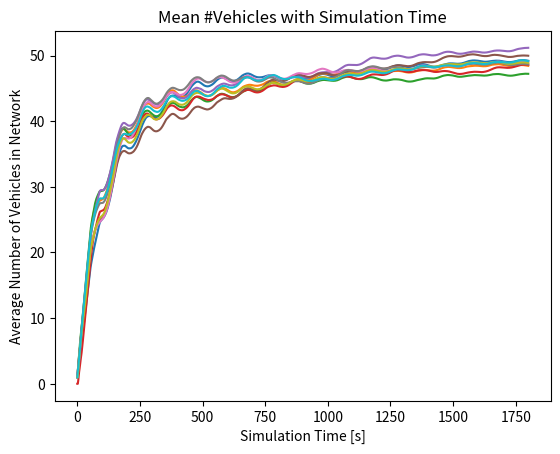
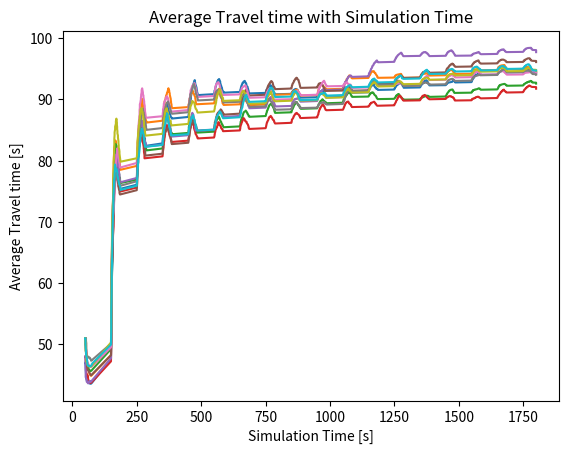
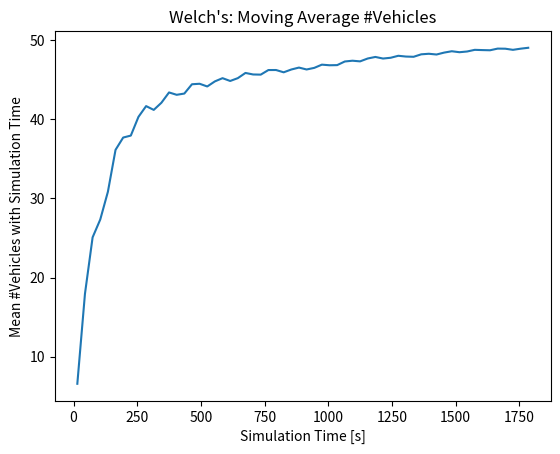
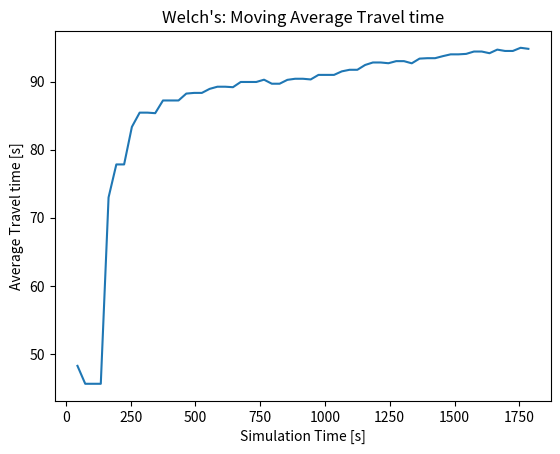

The script that saved these images, in order:
from random import random
import csv

no_vel=[]; TT=[]; TT1=[]
for run in range(10):
	print('Run', run+1)

	n=0; vehst=[]; vehN=[]

	simTime=1800
	T=0
	i=0
	vmax=4
	vehRecords=[['Time-stamp(s)', 'VehNr' ,'Origin-Time(s)', 'Position (ft)', 'SegID', 'Speed(ft/s)', 'Direction', 'Lane']]
	vehNr=[]
	vehSt=[]

	n=0
	cells_not_empty=[]
	cells_LT_not_empty=[]
	cells_LT_not_empty1=[]
	vnr=[]
	while T<=simTime:
		num=0
		#print('t =',T)
		# generate vehicles at first corridor
		if random()<0.77:
			if len(cells_not_empty)==0 or cells_not_empty[0][0]>0:
				n+=1
				if random()>0.1: # through
					vehNr.append(n); vehSt.append(T)
					cells_not_empty=[(0, n, int(1+2*random()))]+cells_not_empty
				else:
					# left turn
					vehNr.append(n); vehSt.append(T)
					cells_LT_not_empty=[(0, n, int(1+2*random()))]+ cells_LT_not_empty

		# generate vehicles entering from EB left-turn during (green+yellow) phase
		if (T-87.6)%(9.8+89.4)<9.8:
			if random()<0.25:
				flag=0
				for i in cells_not_empty:
					#if i[0]==38:
					if i[0]==29:
						flag=1
						break
				if flag==1:
					n+=1
					vehNr.append(n); vehSt.append(T)
					cells_not_empty.append((29, n, int(1+2*random())))
					cells_not_empty=sorted(cells_not_empty, key=lambda x: x[0])

		# give velocity to vehicles
		if len(cells_not_empty)>0:
			new_cells_not_empty=[]
			for j in range(len(cells_not_empty)-1, -1, -1):
				cell, vN, v=cells_not_empty[j]
				# First corridor Through
				if cell<28:
					segID=0
					timeblock=T%100.4
					# Green and Yellow Time
					if timeblock<38.3:
						# trying to reach vmax
						if (v==vmax-1 and random()<0.5) or (v==vmax-2 and random()<0.85) or v<vmax-2:
							v+=1
						# maintaining gap
						if new_cells_not_empty!=[]:
							v=max(0,min(v, new_cells_not_empty[0][0]-cell-1))
						# random decceleration
						u_rand=random()
						if timeblock<34.7:
							# 5% at green time
							if u_rand<.05:
								if v>1:
									v-=1
						else:
							# 20% at yellow time
							if u_rand<.2:
								if v>1:
									v-=1					

					# Red Time
					else:
						# trying to reach vmax
						if (v==vmax-1 and random()<0.5) or (v==vmax-2 and random()<0.85) or v<vmax-2:
							v+=1					
						# maintaining gap
						if new_cells_not_empty!=[]:
							v=max(0,min(v, new_cells_not_empty[0][0]-cell-1))						
						# reaching the signal head and stopping there
						v=max(0,min(v, 27-cell))

				# Second corridor Through
				elif cell<67:
					segID=1
					timeblock=(T-12.5)%100.1
					# Green and Yellow Time
					if timeblock<44.7:
						# trying to reach vmax
						if (v==vmax-1 and random()<0.5) or (v==vmax-2 and random()<0.85) or v<vmax-2:
							v+=1
						# maintaining gap
						if new_cells_not_empty!=[]:
							v=max(0,min(v, new_cells_not_empty[0][0]-cell-1))
						# random decceleration
						u_rand=random()
						if T<41.5:
							# 5% at green time
							if u_rand<.05:
								if v>1:
									v-=1
						else:
							# 20% at yellow time
							if u_rand<.2:
								if v>1:
									v-=1					

					# Red Time
					else:
						# trying to reach vmax
						if (v==vmax-1 and random()<0.5) or (v==vmax-2 and random()<0.85) or v<vmax-2:
							v+=1					
						# maintaining gap
						if new_cells_not_empty!=[]:
							v=max(0,min(v, new_cells_not_empty[0][0]-cell-1))											
						# reaching the signal head and stopping there
						v=max(0,min(v, 66-cell))

				# Third Corridor Through
				elif cell<101:
					segID=2
					timeblock=(T-25)%99.8
					# Green and Yellow Time
					if timeblock<64.1:
						# trying to reach vmax
						if (v==vmax-1 and random()<0.5) or (v==vmax-2 and random()<0.85) or v<vmax-2:
							v+=1
						# maintaining gap
						if new_cells_not_empty!=[]:
							v=max(0,min(v, new_cells_not_empty[0][0]-cell-1))
						# random decceleration
						u_rand=random()
						if T<60.9:
							# 5% at green time
							if u_rand<.05:
								if v>1:
									v-=1
						else:
							# 20% at yellow time
							if u_rand<.2:
								if v>1:
									v-=1					

					# Red Time
					else:
						# trying to reach vmax
						if (v==vmax-1 and random()<0.5) or (v==vmax-2 and random()<0.85) or v<vmax-2:
							v+=1					
						# maintaining gap
						if new_cells_not_empty!=[]:
							v=max(0,min(v, new_cells_not_empty[0][0]-cell-1))											
						# reaching the signal head and stopping there
						v=max(0,min(v, 100-cell))

				# Fourth Corridor Through
				elif cell<158:
					segID=3
					timeblock=(T-50)%99.9
					# Green and Yellow Time
					if timeblock<37.8:
						# trying to reach vmax
						if (v==vmax-1 and random()<0.5) or (v==vmax-2 and random()<0.85) or v<vmax-2:
							v+=1
						# maintaining gap
						if new_cells_not_empty!=[]:
							v=max(0,min(v, new_cells_not_empty[0][0]-cell-1))
						# random decceleration
						u_rand=random()
						if T<34.6:
							# 5% at green time
							if u_rand<.05:
								if v>1:
									v-=1
						else:
							# 20% at yellow time
							if u_rand<.2:
								if v>1:
									v-=1					

					# Red Time
					else:
						# trying to reach vmax
						if (v==vmax-1 and random()<0.5) or (v==vmax-2 and random()<0.85) or v<vmax-2:
							v+=1					
						# maintaining gap
						if new_cells_not_empty!=[]:
							v=max(0,min(v, new_cells_not_empty[0][0]-cell-1))											
						# reaching the signal head and stopping there
						v=max(0,min(v, 157-cell))					

				if v<0:
					raise ValueError('v negative')
				vehRecords.append([T, vN, vehSt[vehNr.index(vN)], 7+cell*14, segID, v*14, 'TR', 0])
				num+=1
				if cell+v<159:
					flag=0
					if cell<101 and cell+v>=101 and random()<0.05:
						if len(cells_LT_not_empty1)==0 or cells_LT_not_empty1[0][0]>cell+v:
							cells_LT_not_empty1=[(cell+v, vN, v)]+cells_LT_not_empty1
							flag=-1
					if flag==0:
						new_cells_not_empty=[(cell+v, vN, v)]+new_cells_not_empty
			cells_not_empty=new_cells_not_empty

		#  First Corridor Left-turn Lane
		if len(cells_LT_not_empty)>0:
			new_cells_LT_not_empty=[]
			for j in range(len(cells_LT_not_empty)-1, -1, -1):
				cell, vN, v=cells_LT_not_empty[j]
				# First corridor Left-Turn
				timeblock=(T-87.6)%100.4
				# Green and Yellow Time
				if timeblock<10.6:
					# trying to reach vmax
					if (v==vmax-1 and random()<0.5) or (v==vmax-2 and random()<0.85) or v<vmax-2:
						v+=1
					# maintaining gap
					if new_cells_LT_not_empty!=[]:
						v=max(0,min(v, new_cells_LT_not_empty[0][0]-cell-1))
					# random decceleration
					u_rand=random()
					if timeblock<7:
						# 5% at green time
						if u_rand<.05:
							if v>1:
								v-=1
					else:
						# 20% at yellow time
						if u_rand<.2:
							if v>1:
								v-=1					

				# Red Time
				else:
					# trying to reach vmax
					if (v==vmax-1 and random()<0.5) or (v==vmax-2 and random()<0.85) or v<vmax-2:
						v+=1				
					# maintaining gap
					if new_cells_LT_not_empty!=[]:
						v=max(0,min(v, new_cells_LT_not_empty[0][0]-cell-1))
					#getting towards signal-head and stop				
					v=max(0,min(v, 27-cell))
				if v<0:
					raise ValueError('v negative')				
				vehRecords.append([T, vN, vehSt[vehNr.index(vN)], 7+cell*14, 0, v*14, 'LT', 1])
				num+=1
				if cell+v<28:
					new_cells_LT_not_empty=[(cell+v, vN, v)]+new_cells_LT_not_empty
			cells_LT_not_empty=new_cells_LT_not_empty

		#  Fourth Corridor Left-turn Lane
		if len(cells_LT_not_empty1)>0:
			new_cells_LT_not_empty1=[]
			for j in range(len(cells_LT_not_empty1)-1, -1, -1):
				cell, vN, v=cells_LT_not_empty1[j]
				# First corridor Left-Turn
				timeblock=(T-83.9-25)%99.9
				# Green and Yellow Time
				if timeblock<12.4:
					# trying to reach vmax
					if (v==vmax-1 and random()<0.5) or (v==vmax-2 and random()<0.85) or v<vmax-2:
						v+=1
					# maintaining gap
					if new_cells_LT_not_empty1!=[]:
						v=max(0,min(v, new_cells_LT_not_empty1[0][0]-cell-1))
					# random decceleration
					u_rand=random()
					if timeblock<8.8:
						# 5% at green time
						if u_rand<.05:
							if v>1:
								v-=1
					else:
						# 20% at yellow time
						if u_rand<.2:
							if v>1:
								v-=1					

				# Red Time
				else:
					# trying to reach vmax
					if (v==vmax-1 and random()<0.5) or (v==vmax-2 and random()<0.85) or v<vmax-2:
						v+=1				
					# maintaining gap
					if new_cells_LT_not_empty1!=[]:
						v=max(0,min(v, new_cells_LT_not_empty1[0][0]-cell-1))
					#getting towards signal-head and stop				
					v=max(0,min(v, 157-cell))
				if v<0:
					raise ValueError('v negative')				
				vehRecords.append([T, vN, vehSt[vehNr.index(vN)], 7+cell*14, 3, v*14, 'LT', 1])
				num+=1
				if cell+v<158:
					new_cells_LT_not_empty1=[(cell+v, vN, v)]+new_cells_LT_not_empty1
			cells_LT_not_empty1=new_cells_LT_not_empty1		
		T+=1
		vnr.append(num)
	for i in range(1, len(vnr)):
		vnr[i]+=vnr[i-1]
	for i in range(1, len(vnr)):
		vnr[i]/=(i+1)
	no_vel.append(vnr)

	with open("Trajectory.csv", "w", newline='') as f:
	    writer = csv.writer(f)
	    writer.writerows(vehRecords)
	
	m=0; stnr=[]; stt=[]; stt1=[]
	with open('Trajectory.csv') as file:
		for line in file:
			m+=1
			if m>1:
				f=line.split('\n')[0].split(',')
				if int(f[4])==0:
					if not int(f[1]) in stnr:
						stnr.append(int(f[1]))
						stt.append(0)
						stt1.append(0)
				if int(f[4])==3 and int(f[-1])==0:
					if int(f[1]) in stnr:
						stt[stnr.index(int(f[1]))]=int(f[0])-int(f[2])+1
						stt1[stnr.index(int(f[1]))]=int(f[0])
	tt=[]; tt1=[]
	for i in range(len(stnr)):
		if stt[i]!=0:
			tt.append(stt[i])
			tt1.append(stt1[i])
	for i in range(1, len(tt)):
		tt[i]+=tt[i-1]
	for i in range(1, len(tt)):
		tt[i]/=(i+1)
	TT.append(tt); TT1.append(tt1)

import matplotlib.pyplot as plt

n=0
for i in no_vel:
	n+=1
	plt.plot(range(1801), i, label='Run '+str(n))
plt.xlabel('Simulation Time [s]')
plt.ylabel('Average Number of Vehicles in Network')
plt.title('Mean #Vehicles with Simulation Time')
plt.savefig('CA_converge_number.png',bbox_inches='tight')
plt.clf()
plt.close() 

n=0
for i, j in zip(TT1, TT):
	n+=1
	plt.plot(i, j, label='Run '+str(n))
plt.xlabel('Simulation Time [s]')
plt.ylabel('Average Travel time [s]')
plt.title('Average Travel time with Simulation Time')
plt.savefig('CA_converge_TT.png',bbox_inches='tight')
plt.clf()
plt.close() 	


Y=[]
for i in range(60):
	Y.append([])

for i in no_vel:
	n=0
	for k in i:
		Y[min(int(n/30), 59)].append(k)
		n+=1

for i in range(len(Y)):
	if Y[i]!=[]:
		Y[i]=sum(Y[i])/len(Y[i])
	else:
		Y[i]=Y[i-1]
plt.plot(range(15, 1800, 30), Y, label='Run '+str(n))
plt.xlabel('Simulation Time [s]')
plt.ylabel('Mean #Vehicles with Simulation Time')
plt.title('Welch\'s: Moving Average #Vehicles')
plt.savefig('CA_Welch_number.png',bbox_inches='tight')
plt.clf()
plt.close() 

Y=[]
for i in range(60):
	Y.append([])

for i, j in zip(TT1, TT):
	for k, l in zip(i, j):
		Y[min(int(k/30), 59)].append(l)

pops=0
Y1=Y[:]
for i in range(len(Y1)):
	if Y[i]!=[]:
		break
	else:
		Y1.pop(0)
		pops+=1
Y=Y1
for i in range(len(Y)):
	if Y[i]!=[]:
		Y[i]=sum(Y[i])/len(Y[i])
	else:
		Y[i]=Y[i-1]

print(Y[0], len(Y))
plt.plot(range(15+30*pops, 1800, 30), Y, label='Run '+str(n))
plt.xlabel('Simulation Time [s]')
plt.ylabel('Average Travel time [s]')
plt.title('Welch\'s: Moving Average Travel time')
plt.savefig('CA_Welch_TT.png',bbox_inches='tight')
plt.clf()
plt.close() 
